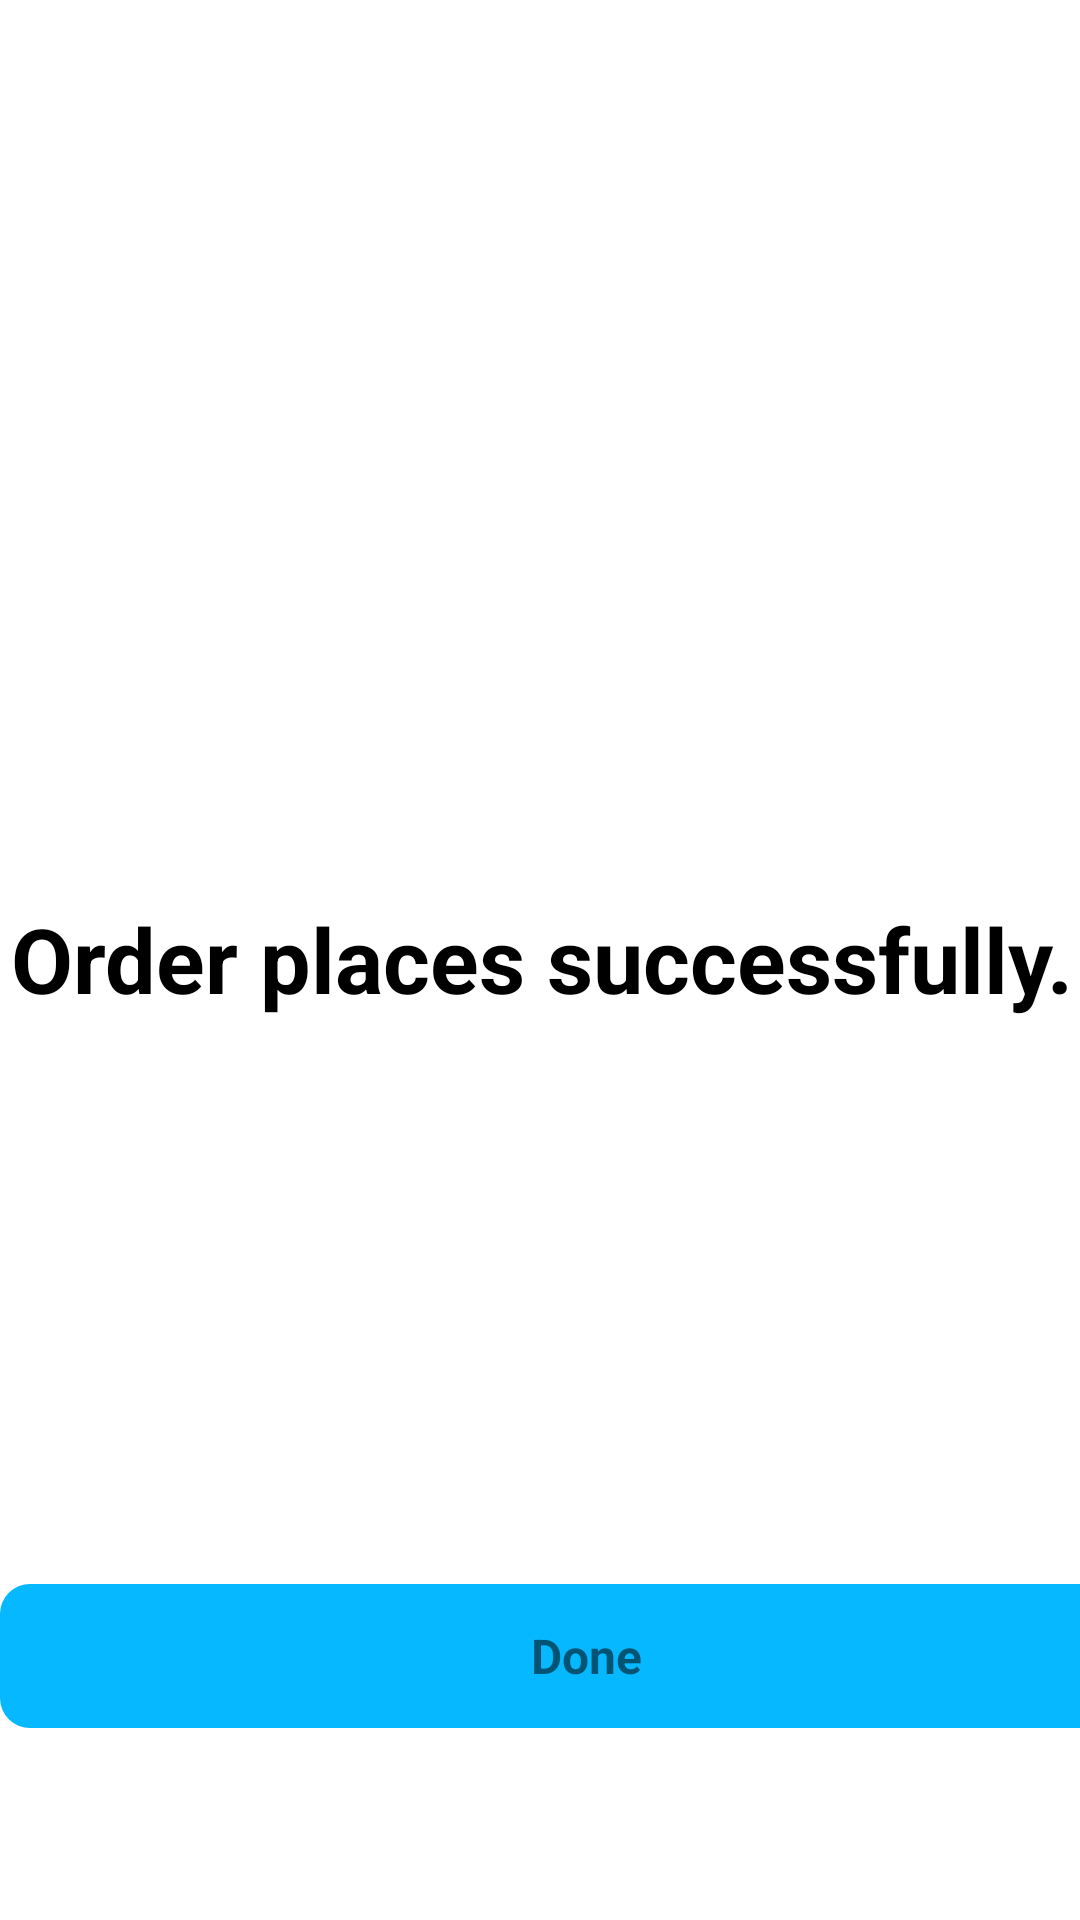

Android layout source for this screen:
<!-- AndroidManifest.xml: application theme Theme.Aplicativo -->
<!-- res/layout/activity_order_succeess.xml -->
<?xml version="1.0" encoding="utf-8"?>
<androidx.constraintlayout.widget.ConstraintLayout xmlns:android="http://schemas.android.com/apk/res/android"
    xmlns:app="http://schemas.android.com/apk/res-auto"
    xmlns:tools="http://schemas.android.com/tools"
    android:layout_width="match_parent"
    android:layout_height="match_parent"
    tools:context=".OrderSucceessActivity"
    android:background="@color/white"
    >


    <TextView
        android:id="@+id/textView13"
        android:layout_width="wrap_content"
        android:layout_height="wrap_content"
        android:layout_margin="30dp"
        android:text="Order places successfully."
        android:textColor="#000000"
        android:textSize="30sp"
        android:textStyle="bold"
        app:layout_constraintBottom_toBottomOf="parent"
        app:layout_constraintEnd_toEndOf="parent"
        app:layout_constraintHorizontal_bias="0.49"
        app:layout_constraintStart_toStartOf="parent"
        app:layout_constraintTop_toTopOf="parent"
        app:layout_constraintVertical_bias="0.499" />

    <TextView
        android:id="@+id/buttonDone"
        android:layout_width="391dp"
        android:layout_height="48dp"
        android:layout_margin="10dp"
        android:layout_marginTop="325dp"
        android:layout_marginBottom="200dp"
        android:background="@drawable/purple_light_banner"
        android:gravity="center"
        android:padding="10dp"
        android:text="Done"
        android:textSize="16sp"
        android:textStyle="bold"
        app:layout_constraintBottom_toBottomOf="parent"
        app:layout_constraintEnd_toEndOf="parent"
        app:layout_constraintHorizontal_bias="0.2"
        app:layout_constraintStart_toStartOf="parent"
        app:layout_constraintTop_toBottomOf="@+id/textView13"
        app:layout_constraintVertical_bias="0.767" />


</androidx.constraintlayout.widget.ConstraintLayout>
<!-- resources referenced by this layout -->
<resources>
  <color name="white">#FFFFFFFF</color>
  <!-- drawable purple_light_banner (drawable) -->
  <?xml version="1.0" encoding="utf-8"?>
  <selector xmlns:android="http://schemas.android.com/apk/res/android">
  <item>
      <shape android:shape="rectangle">
      <solid android:color="#05B8FF"/>
          <corners android:radius="10dp"/>
      </shape>
  </item>
  </selector>
  <style name="Theme.Aplicativo" parent="Theme.MaterialComponents.DayNight.NoActionBar">
          
          <item name="colorPrimary">#A40ADD</item>
          <item name="colorPrimaryVariant">#A40ADD</item>
          <item name="colorOnPrimary">@color/white</item>
          
          <item name="colorSecondary">@color/teal_200</item>
          <item name="colorSecondaryVariant">@color/teal_700</item>
          <item name="colorOnSecondary">@color/black</item>
          
          <item name="android:statusBarColor">?attr/colorPrimaryVariant</item>
          
      </style>
  <color name="teal_200">#FF03DAC5</color>
  <color name="teal_700">#FF018786</color>
  <color name="black">#FF000000</color>
</resources>
